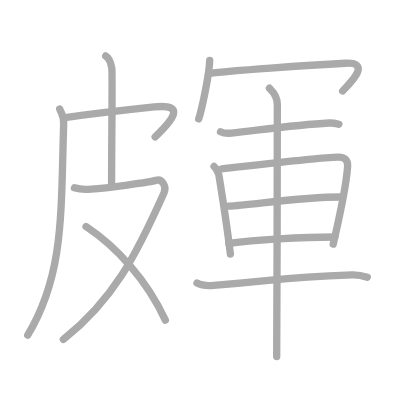
t = 0.00 s
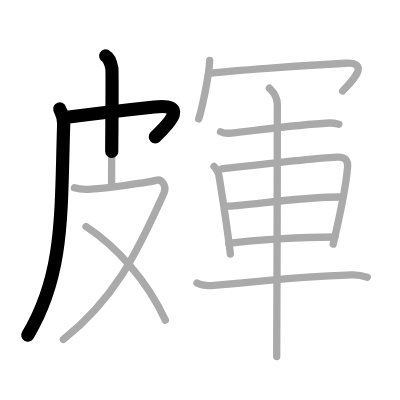
t = 2.75 s
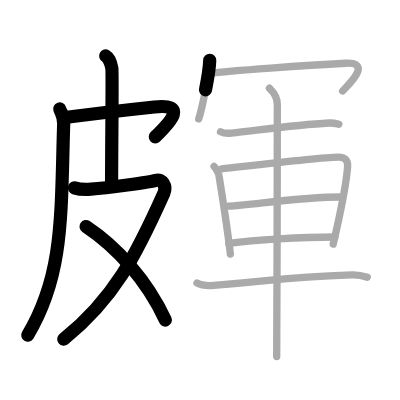
t = 5.50 s
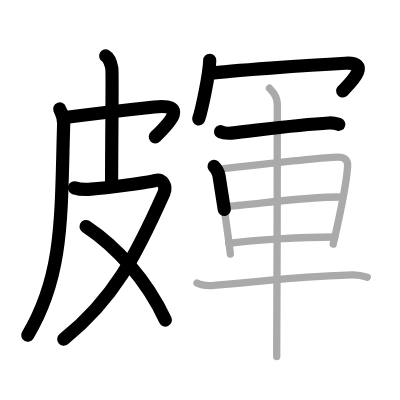
t = 8.50 s
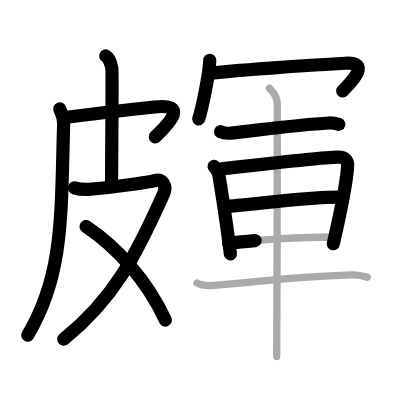
t = 11.25 s
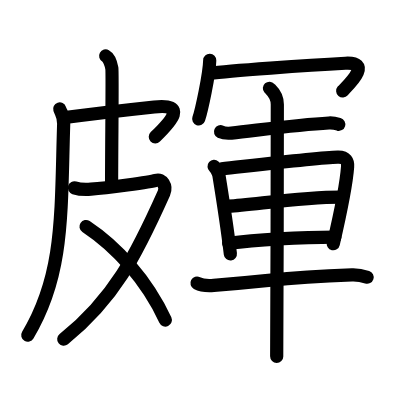
t = 14.00 s

The animated SVG that drew these frames (rendered in a browser with its animation timeline set to each time). Animation: 14 SMIL elements (animate=14); one cycle of 14.00 s.

<?xml version="1.0" standalone="no"?>
<!DOCTYPE svg PUBLIC "-//W3C//DTD SVG 1.1//EN"   "http://www.w3.org/Graphics/SVG/1.1/DTD/svg11.dtd">
<svg width="400px" height="400px"  version="1.1" xmlns="http://www.w3.org/2000/svg">
  <defs>
    <marker id="Triangle" viewBox="0 0 10 10" refX="0" refY="5" markerUnits="strokeWidth" markerWidth="3" style="stroke-opacity:0%;fill:#aaaaaa;" markerHeight="2" orient="auto">
      <path d="M 0 0 L 10 5 L 0 10 z" />
    </marker>
    
    <marker id="Arrow" viewBox="0 0 10 10" refX="5" refY="5" markerUnits="strokeWidth" markerWidth="1.8" style="stroke-opacity:0%;fill:#770000;" markerHeight="2" orient="auto">
      <path d="M 0 4 L 6 4 L 4 1 L 10 5 L 4 9 L 6 6 L 0 6 z" />
        <circle cx="5" cy="5" r="5" />
      </marker>
    
    <marker id="TriangleRed" viewBox="0 0 10 10" refX="0" refY="5" markerUnits="strokeWidth" markerWidth="3" style="stroke-opacity:0%;fill:#CC0000;" markerHeight="2" orient="auto">
      <path d="M 0 0 L 10 5 L 0 10 z" />
    </marker>
    
    <marker id="ArrowRed" viewBox="0 0 10 10" refX="5" refY="5" markerUnits="strokeWidth" markerWidth="1.8" style="stroke-opacity:0%;fill:#CC0000;" markerHeight="2" orient="auto">
      <path d="M 0 4 L 6 4 L 4 1 L 10 5 L 4 9 L 6 6 L 0 6 z" />
        <circle cx="5" cy="5" r="5" />
      </marker>
    
  </defs>
  
  <path style="fill:#ffffff; fill-opacity:100%; fill-rule:evenodd; stroke-width:0;" d="M 0 0 L 400px 0 L 400px 400px L 0 400px L 0 0" />

  <g transform="scale(3.6697247706422 3.6697247706422)">
<path style="fill:none; fill-opacity:0%; fill-rule:evenodd; stroke:#aaaaaa; stroke-opacity:100%; stroke-width: 1.5pt; stroke-linejoin:round; stroke-linecap:round;" d="M16.27 29.7c0.38 1.14 1.16 1.75 1.08 4.11c-0.78 24.56 0.15 40.94-9.8 57.53"></path>
<path style="fill:none; fill-opacity:0%; fill-rule:evenodd; stroke:#aaaaaa; stroke-opacity:100%; stroke-width: 1.5pt; stroke-linejoin:round; stroke-linecap:round;" d="M17.7 32.04c9.55-1.29 14.05-1.79 24.33-2.89c9.03-0.97 4.72 3.85 0.26 8.17"></path>
<path style="fill:none; fill-opacity:0%; fill-rule:evenodd; stroke:#aaaaaa; stroke-opacity:100%; stroke-width: 1.5pt; stroke-linejoin:round; stroke-linecap:round;" d="M28.8 15.25c0.94 0.52 1.5 2.34 1.68 3.38c0.19 1.04-0.07 20.8-0.07 31.46"></path>
<path style="fill:none; fill-opacity:0%; fill-rule:evenodd; stroke:#aaaaaa; stroke-opacity:100%; stroke-width: 1.5pt; stroke-linejoin:round; stroke-linecap:round;" d="M20.28 51.19c1.12 0.36 2.21 0.54 4.51 0.37c4.21-0.31 16.23-1.89 17.77-2.42c1.54-0.54 2.94 1.62 2.12 3.43C37 69.75 31 81.5 17.27 92.51"></path>
<path style="fill:none; fill-opacity:0%; fill-rule:evenodd; stroke:#aaaaaa; stroke-opacity:100%; stroke-width: 1.5pt; stroke-linejoin:round; stroke-linecap:round;" d="M23.44 61.73c8.31 5.52 16.56 14.52 21.62 25.5"></path>
<path style="fill:none; fill-opacity:0%; fill-rule:evenodd; stroke:#aaaaaa; stroke-opacity:100%; stroke-width: 1.5pt; stroke-linejoin:round; stroke-linecap:round;" d="M57.15 16.46c-0.09 3.78-2.23 13.68-3 15.94"></path>
<path style="fill:none; fill-opacity:0%; fill-rule:evenodd; stroke:#aaaaaa; stroke-opacity:100%; stroke-width: 1.5pt; stroke-linejoin:round; stroke-linecap:round;" d="M57.14 19.98c5.21-0.69 26.67-2.2 36.98-2.75c7.84-0.42 0.22 6.39-0.75 7.56"></path>
<path style="fill:none; fill-opacity:0%; fill-rule:evenodd; stroke:#aaaaaa; stroke-opacity:100%; stroke-width: 1.5pt; stroke-linejoin:round; stroke-linecap:round;" d="M60.09 35.89c0.78 0.37 2.2 0.45 2.98 0.37c7.5-0.81 17.79-2.27 26.55-2.74c1.29-0.07 2.07 0.17 2.72 0.36"></path>
<path style="fill:none; fill-opacity:0%; fill-rule:evenodd; stroke:#aaaaaa; stroke-opacity:100%; stroke-width: 1.5pt; stroke-linejoin:round; stroke-linecap:round;" d="M58.34 45.35c0.54 0.47 1.22 1.82 1.32 2.44c0.8 4.93 2.16 13.44 3.12 21.42"></path>
<path style="fill:none; fill-opacity:0%; fill-rule:evenodd; stroke:#aaaaaa; stroke-opacity:100%; stroke-width: 1.5pt; stroke-linejoin:round; stroke-linecap:round;" d="M60.41 46.02c8.16-0.9 26.06-3.07 31.63-3.21c2.3-0.06 2.78 1.22 2.68 2.62c-0.34 4.81-2.09 13.2-3.92 21.08"></path>
<path style="fill:none; fill-opacity:0%; fill-rule:evenodd; stroke:#aaaaaa; stroke-opacity:100%; stroke-width: 1.5pt; stroke-linejoin:round; stroke-linecap:round;" d="M62.33 56.17c6.15-0.23 19-2.48 30.58-2.48"></path>
<path style="fill:none; fill-opacity:0%; fill-rule:evenodd; stroke:#aaaaaa; stroke-opacity:100%; stroke-width: 1.5pt; stroke-linejoin:round; stroke-linecap:round;" d="M62.33 66.3c7.15-0.93 19.61-1.71 28.92-1.71"></path>
<path style="fill:none; fill-opacity:0%; fill-rule:evenodd; stroke:#aaaaaa; stroke-opacity:100%; stroke-width: 1.5pt; stroke-linejoin:round; stroke-linecap:round;" d="M53.68 77.14c1.19 0.64 3.36 0.74 4.56 0.64c20.11-1.66 17.76-2.12 37.67-2.87c1.98-0.07 3.18 0.31 4.17 0.63"></path>
<path style="fill:none; fill-opacity:0%; fill-rule:evenodd; stroke:#aaaaaa; stroke-opacity:100%; stroke-width: 1.5pt; stroke-linejoin:round; stroke-linecap:round;" d="M73.42 24.05c0.5 0.57 2.15 1.7 2.15 4.45c0 1.15-0.06 61.46-0.17 68.64"></path>

<path style="fill:none; fill-opacity:0%; fill-rule:evenodd; stroke:#000000; stroke-opacity:100%; stroke-width: 2.7pt; stroke-linejoin:round; stroke-linecap:round;" d="M16.27 29.7c0.38 1.14 1.16 1.75 1.08 4.11c-0.78 24.56 0.15 40.94-9.8 57.53" pathLength="100" stroke-dashoffset="100" stroke-dasharray="100 105"><animate id="dashAnim1" attributeName="stroke-dashoffset" from="100" to="0" dur="1s" calcMode="linear" fill="freeze"/></path>
<path style="fill:none; fill-opacity:0%; fill-rule:evenodd; stroke:#000000; stroke-opacity:100%; stroke-width: 2.7pt; stroke-linejoin:round; stroke-linecap:round;" d="M17.7 32.04c9.55-1.29 14.05-1.79 24.33-2.89c9.03-0.97 4.72 3.85 0.26 8.17" pathLength="100" stroke-dashoffset="100" stroke-dasharray="100 105"><animate id="dashAnim2" attributeName="stroke-dashoffset" from="100" to="0" dur="1s" calcMode="linear" begin="dashAnim1.end" fill="freeze"/></path>
<path style="fill:none; fill-opacity:0%; fill-rule:evenodd; stroke:#000000; stroke-opacity:100%; stroke-width: 2.7pt; stroke-linejoin:round; stroke-linecap:round;" d="M28.8 15.25c0.94 0.52 1.5 2.34 1.68 3.38c0.19 1.04-0.07 20.8-0.07 31.46" pathLength="100" stroke-dashoffset="100" stroke-dasharray="100 105"><animate id="dashAnim3" attributeName="stroke-dashoffset" from="100" to="0" dur="1s" calcMode="linear" begin="dashAnim2.end" fill="freeze"/></path>
<path style="fill:none; fill-opacity:0%; fill-rule:evenodd; stroke:#000000; stroke-opacity:100%; stroke-width: 2.7pt; stroke-linejoin:round; stroke-linecap:round;" d="M20.28 51.19c1.12 0.36 2.21 0.54 4.51 0.37c4.21-0.31 16.23-1.89 17.77-2.42c1.54-0.54 2.94 1.62 2.12 3.43C37 69.75 31 81.5 17.27 92.51" pathLength="100" stroke-dashoffset="100" stroke-dasharray="100 105"><animate id="dashAnim4" attributeName="stroke-dashoffset" from="100" to="0" dur="1s" calcMode="linear" begin="dashAnim3.end" fill="freeze"/></path>
<path style="fill:none; fill-opacity:0%; fill-rule:evenodd; stroke:#000000; stroke-opacity:100%; stroke-width: 2.7pt; stroke-linejoin:round; stroke-linecap:round;" d="M23.44 61.73c8.31 5.52 16.56 14.52 21.62 25.5" pathLength="100" stroke-dashoffset="100" stroke-dasharray="100 105"><animate id="dashAnim5" attributeName="stroke-dashoffset" from="100" to="0" dur="1s" calcMode="linear" begin="dashAnim4.end" fill="freeze"/></path>
<path style="fill:none; fill-opacity:0%; fill-rule:evenodd; stroke:#000000; stroke-opacity:100%; stroke-width: 2.7pt; stroke-linejoin:round; stroke-linecap:round;" d="M57.15 16.46c-0.09 3.78-2.23 13.68-3 15.94" pathLength="100" stroke-dashoffset="100" stroke-dasharray="100 105"><animate id="dashAnim6" attributeName="stroke-dashoffset" from="100" to="0" dur="1s" calcMode="linear" begin="dashAnim5.end" fill="freeze"/></path>
<path style="fill:none; fill-opacity:0%; fill-rule:evenodd; stroke:#000000; stroke-opacity:100%; stroke-width: 2.7pt; stroke-linejoin:round; stroke-linecap:round;" d="M57.14 19.98c5.21-0.69 26.67-2.2 36.98-2.75c7.84-0.42 0.22 6.39-0.75 7.56" pathLength="100" stroke-dashoffset="100" stroke-dasharray="100 105"><animate id="dashAnim7" attributeName="stroke-dashoffset" from="100" to="0" dur="1s" calcMode="linear" begin="dashAnim6.end" fill="freeze"/></path>
<path style="fill:none; fill-opacity:0%; fill-rule:evenodd; stroke:#000000; stroke-opacity:100%; stroke-width: 2.7pt; stroke-linejoin:round; stroke-linecap:round;" d="M60.09 35.89c0.78 0.37 2.2 0.45 2.98 0.37c7.5-0.81 17.79-2.27 26.55-2.74c1.29-0.07 2.07 0.17 2.72 0.36" pathLength="100" stroke-dashoffset="100" stroke-dasharray="100 105"><animate id="dashAnim8" attributeName="stroke-dashoffset" from="100" to="0" dur="1s" calcMode="linear" begin="dashAnim7.end" fill="freeze"/></path>
<path style="fill:none; fill-opacity:0%; fill-rule:evenodd; stroke:#000000; stroke-opacity:100%; stroke-width: 2.7pt; stroke-linejoin:round; stroke-linecap:round;" d="M58.34 45.35c0.54 0.47 1.22 1.82 1.32 2.44c0.8 4.93 2.16 13.44 3.12 21.42" pathLength="100" stroke-dashoffset="100" stroke-dasharray="100 105"><animate id="dashAnim9" attributeName="stroke-dashoffset" from="100" to="0" dur="1s" calcMode="linear" begin="dashAnim8.end" fill="freeze"/></path>
<path style="fill:none; fill-opacity:0%; fill-rule:evenodd; stroke:#000000; stroke-opacity:100%; stroke-width: 2.7pt; stroke-linejoin:round; stroke-linecap:round;" d="M60.41 46.02c8.16-0.9 26.06-3.07 31.63-3.21c2.3-0.06 2.78 1.22 2.68 2.62c-0.34 4.81-2.09 13.2-3.92 21.08" pathLength="100" stroke-dashoffset="100" stroke-dasharray="100 105"><animate id="dashAnim10" attributeName="stroke-dashoffset" from="100" to="0" dur="1s" calcMode="linear" begin="dashAnim9.end" fill="freeze"/></path>
<path style="fill:none; fill-opacity:0%; fill-rule:evenodd; stroke:#000000; stroke-opacity:100%; stroke-width: 2.7pt; stroke-linejoin:round; stroke-linecap:round;" d="M62.33 56.17c6.15-0.23 19-2.48 30.58-2.48" pathLength="100" stroke-dashoffset="100" stroke-dasharray="100 105"><animate id="dashAnim11" attributeName="stroke-dashoffset" from="100" to="0" dur="1s" calcMode="linear" begin="dashAnim10.end" fill="freeze"/></path>
<path style="fill:none; fill-opacity:0%; fill-rule:evenodd; stroke:#000000; stroke-opacity:100%; stroke-width: 2.7pt; stroke-linejoin:round; stroke-linecap:round;" d="M62.33 66.3c7.15-0.93 19.61-1.71 28.92-1.71" pathLength="100" stroke-dashoffset="100" stroke-dasharray="100 105"><animate id="dashAnim12" attributeName="stroke-dashoffset" from="100" to="0" dur="1s" calcMode="linear" begin="dashAnim11.end" fill="freeze"/></path>
<path style="fill:none; fill-opacity:0%; fill-rule:evenodd; stroke:#000000; stroke-opacity:100%; stroke-width: 2.7pt; stroke-linejoin:round; stroke-linecap:round;" d="M53.68 77.14c1.19 0.64 3.36 0.74 4.56 0.64c20.11-1.66 17.76-2.12 37.67-2.87c1.98-0.07 3.18 0.31 4.17 0.63" pathLength="100" stroke-dashoffset="100" stroke-dasharray="100 105"><animate id="dashAnim13" attributeName="stroke-dashoffset" from="100" to="0" dur="1s" calcMode="linear" begin="dashAnim12.end" fill="freeze"/></path>
<path style="fill:none; fill-opacity:0%; fill-rule:evenodd; stroke:#000000; stroke-opacity:100%; stroke-width: 2.7pt; stroke-linejoin:round; stroke-linecap:round;" d="M73.42 24.05c0.5 0.57 2.15 1.7 2.15 4.45c0 1.15-0.06 61.46-0.17 68.64" pathLength="100" stroke-dashoffset="100" stroke-dasharray="100 105"><animate id="dashAnim14" attributeName="stroke-dashoffset" from="100" to="0" dur="1s" calcMode="linear" begin="dashAnim13.end" fill="freeze"/></path>

</g>

</svg>  
          
